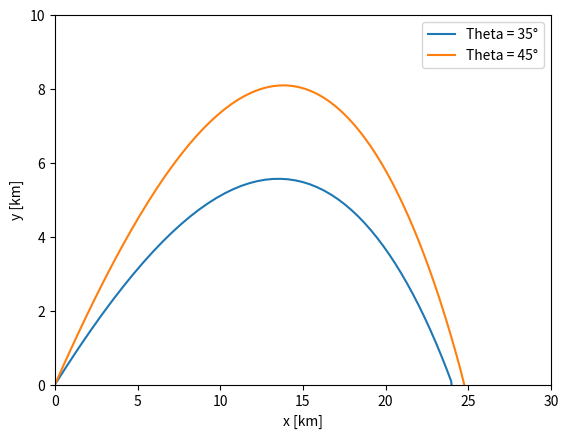

The script that saved this image:
import numpy as np
import matplotlib.pyplot as plt

#Use adiabatic model, rho = rho_0(1 - ay/T0)^alpha
a = 6.5e-3
alpha = 2.5
T0 = 300


N = 100


start_time = 0
end_time = 130
dt = (end_time - start_time) / N
g = 9.82
vi = 700

B2m = 4e-5
def calculate(t):
    x = np.zeros(N)
    y = np.zeros(N)
    vx = np.zeros(N)
    vy = np.zeros(N)
    theta = np.deg2rad(t)
    vx[0] = vi*np.cos(theta)
    vy[0] = vi*np.sin(theta)

    i = 0
    while i < N - 1:
        x[i+1] = x[i] + vx[i] * dt
        y[i+1] = y[i] + vy[i] * dt
        drag = (1 - a*y[i+1]/T0)**alpha
        v = np.sqrt(vx[i]**2 + vy[i]**2)
        vx[i+1] = vx[i] - B2m*drag*v*vx[i]*dt
        vy[i+1] = vy[i] - g * dt - B2m*drag*v*vy[i]*dt
        i += 1
        if y[i] < 0:
            break



    r = -y[i-1]/y[i]
    xl = (x[i-1] + r*x[i])/(r+1)
    print(xl)
    x[i] = xl

    plt.plot(x[:i+1]/1000, y[:i+1]/1000, label=f"Theta = {t}\xb0")

angles = [35, 45]
for angle in angles:
    calculate(angle)

plt.legend()
plt.xlabel("x [km]")
plt.ylabel("y [km]")
plt.ylim([0, 10])
plt.xlim([0, 30])
plt.show()
